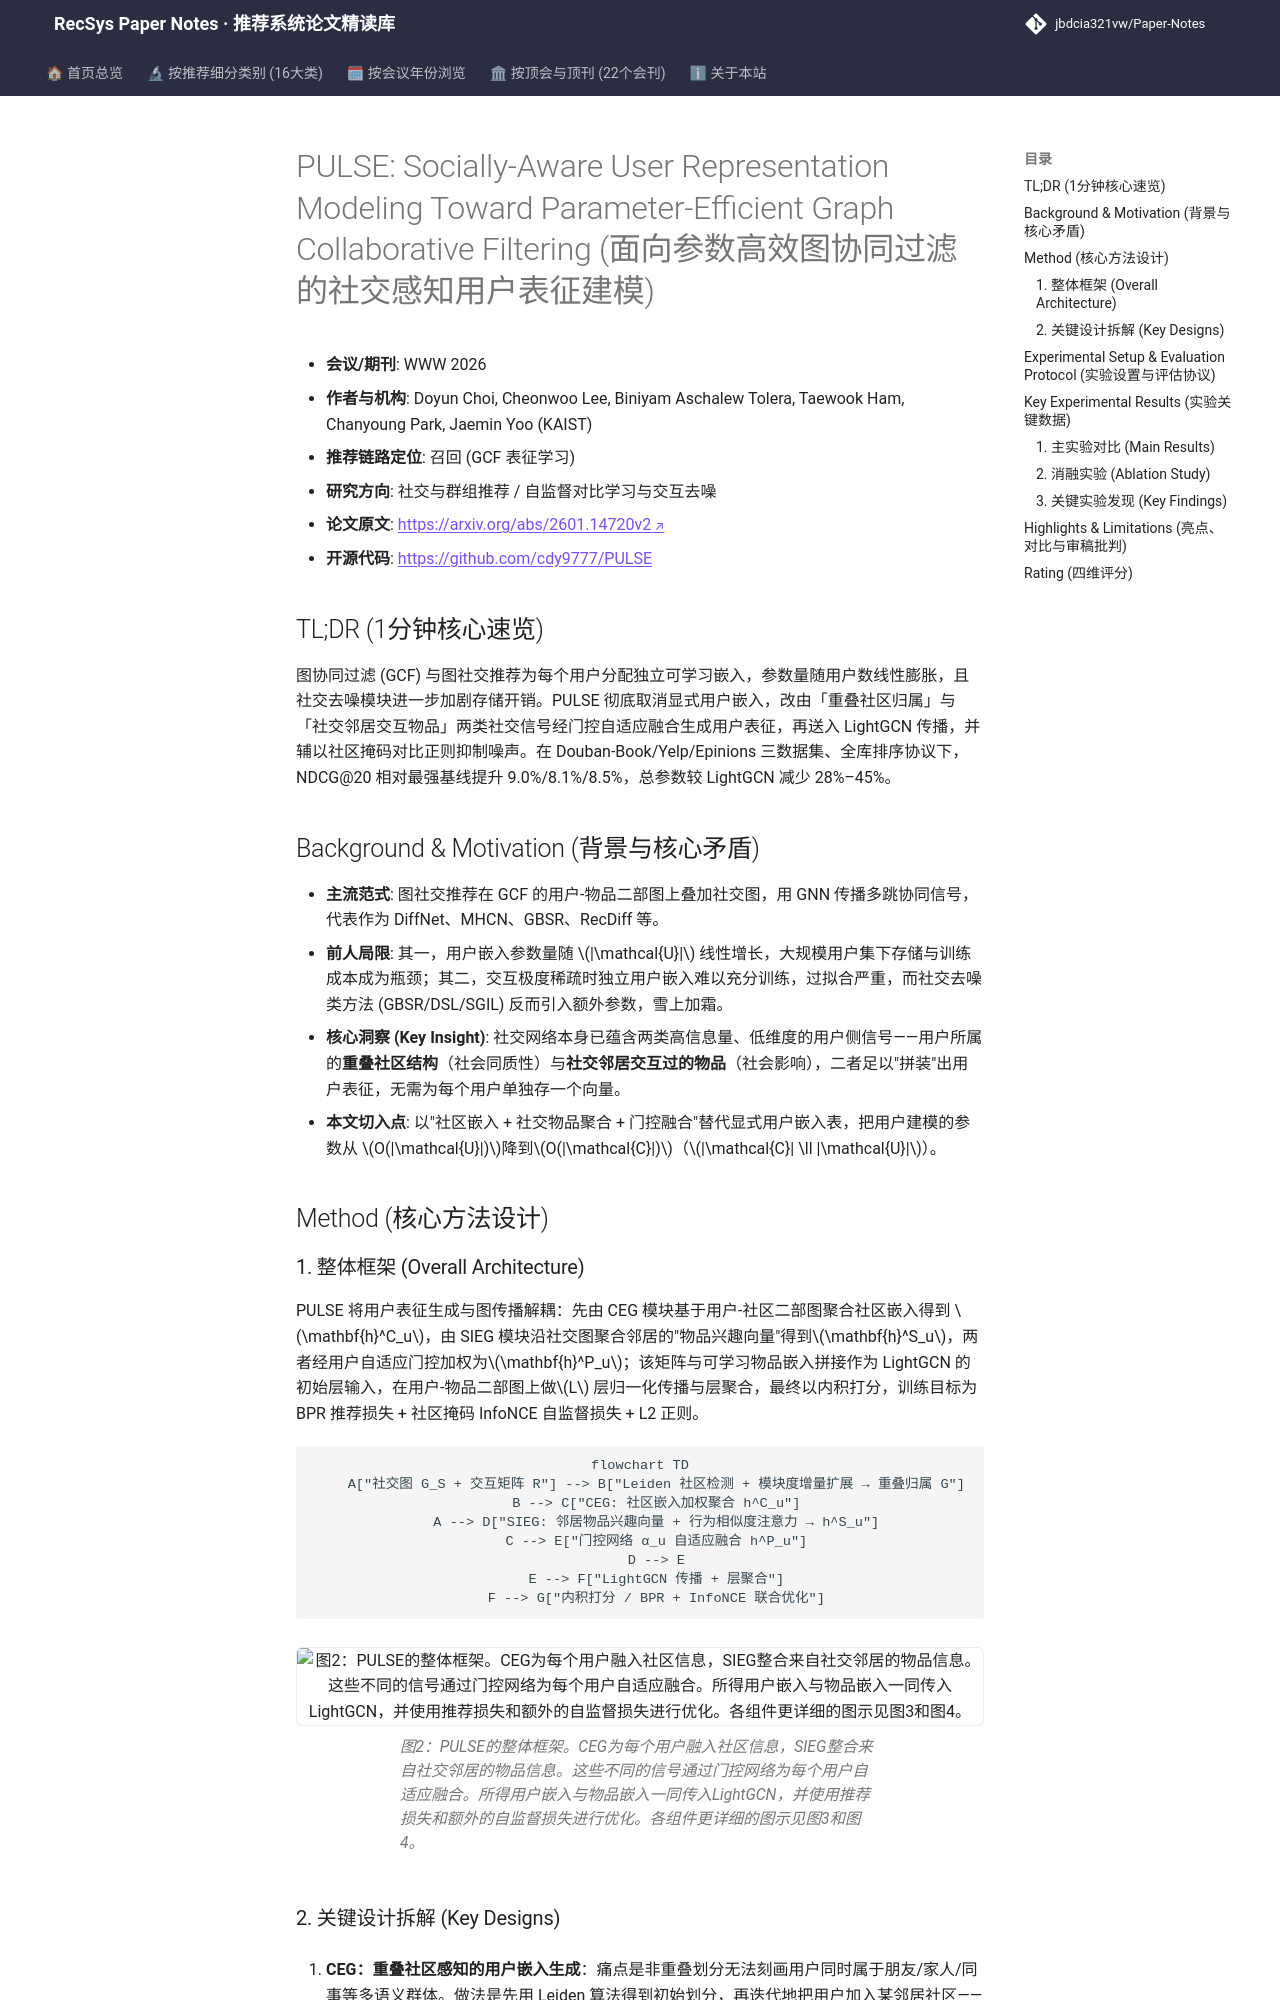

repository: jbdcia321vw/Paper-Notes · page: venues/WWW/2026/social_group_rec/pulse_socially_aware_user_representation_modeling_toward_parameter_efficien/index.html · generator: mkdocs

---
title: "[Paper Note] PULSE: Socially-Aware User Representation Modeling Toward Parameter-Efficient Graph Collaborative Filtering"
description: "[WWW 2026][社交与群组推荐] 用社区结构与社交邻居物品信号替代显式用户嵌入，参数降 50% 且 NDCG@20 提升 8-9%"
tags:
  - WWW 2026
  - 社交与群组推荐
  - 召回
  - 参数高效用户建模
  - 重叠社区检测
  - 自监督对比正则
date: 2026-11-13
venue: WWW
year: 2026
paper_url: "https://arxiv.org/abs/2601.14720"
code_url: "https://github.com/cdy9777/PULSE"
categories:
  - social_group_rec
  - self_supervised_denoising
---

# PULSE: Socially-Aware User Representation Modeling Toward Parameter-Efficient Graph Collaborative Filtering (面向参数高效图协同过滤的社交感知用户表征建模)

- **会议/期刊**: WWW 2026
- **作者与机构**: Doyun Choi, Cheonwoo Lee, Biniyam Aschalew Tolera, Taewook Ham, Chanyoung Park, Jaemin Yoo (KAIST)
- **推荐链路定位**: 召回 (GCF 表征学习)
- **研究方向**: 社交与群组推荐 / 自监督对比学习与交互去噪
- **论文原文**: [https://arxiv.org/abs/2601.14720v2](https://arxiv.org/abs/2601.14720v2)
- **开源代码**: [https://github.com/cdy9777/PULSE](https://github.com/cdy9777/PULSE)

## TL;DR (1分钟核心速览)

图协同过滤 (GCF) 与图社交推荐为每个用户分配独立可学习嵌入，参数量随用户数线性膨胀，且社交去噪模块进一步加剧存储开销。PULSE 彻底取消显式用户嵌入，改由「重叠社区归属」与「社交邻居交互物品」两类社交信号经门控自适应融合生成用户表征，再送入 LightGCN 传播，并辅以社区掩码对比正则抑制噪声。在 Douban-Book/Yelp/Epinions 三数据集、全库排序协议下，NDCG@20 相对最强基线提升 9.0%/8.1%/8.5%，总参数较 LightGCN 减少 28%–45%。

## Background & Motivation (背景与核心矛盾)

- **主流范式**: 图社交推荐在 GCF 的用户-物品二部图上叠加社交图，用 GNN 传播多跳协同信号，代表作为 DiffNet、MHCN、GBSR、RecDiff 等。
- **前人局限**: 其一，用户嵌入参数量随 $|\mathcal{U}|$ 线性增长，大规模用户集下存储与训练成本成为瓶颈；其二，交互极度稀疏时独立用户嵌入难以充分训练，过拟合严重，而社交去噪类方法 (GBSR/DSL/SGIL) 反而引入额外参数，雪上加霜。
- **核心洞察 (Key Insight)**: 社交网络本身已蕴含两类高信息量、低维度的用户侧信号——用户所属的**重叠社区结构**（社会同质性）与**社交邻居交互过的物品**（社会影响），二者足以"拼装"出用户表征，无需为每个用户单独存一个向量。
- **本文切入点**: 以"社区嵌入 + 社交物品聚合 + 门控融合"替代显式用户嵌入表，把用户建模的参数从 $O(|\mathcal{U}|)$降到$O(|\mathcal{C}|)$（$|\mathcal{C}| \ll |\mathcal{U}|$）。

## Method (核心方法设计)

### 1. 整体框架 (Overall Architecture)

PULSE 将用户表征生成与图传播解耦：先由 CEG 模块基于用户-社区二部图聚合社区嵌入得到 $\mathbf{h}^C_u$，由 SIEG 模块沿社交图聚合邻居的"物品兴趣向量"得到$\mathbf{h}^S_u$，两者经用户自适应门控加权为$\mathbf{h}^P_u$；该矩阵与可学习物品嵌入拼接作为 LightGCN 的初始层输入，在用户-物品二部图上做$L$ 层归一化传播与层聚合，最终以内积打分，训练目标为 BPR 推荐损失 + 社区掩码 InfoNCE 自监督损失 + L2 正则。

```mermaid
flowchart TD
    A["社交图 G_S + 交互矩阵 R"] --> B["Leiden 社区检测 + 模块度增量扩展 → 重叠归属 G"]
    B --> C["CEG: 社区嵌入加权聚合 h^C_u"]
    A --> D["SIEG: 邻居物品兴趣向量 + 行为相似度注意力 → h^S_u"]
    C --> E["门控网络 α_u 自适应融合 h^P_u"]
    D --> E
    E --> F["LightGCN 传播 + 层聚合"]
    F --> G["内积打分 / BPR + InfoNCE 联合优化"]
```

<figure class="paper-figure" markdown="span">
  ![图2：PULSE的整体框架。CEG为每个用户融入社区信息，SIEG整合来自社交邻居的物品信息。这些不同的信号通过门控网络为每个用户自适应融合。所得用户嵌入与物品嵌入一同传入LightGCN，并使用推荐损失和额外的自监督损失进行优化。各组件更详细的图示见图3和图4。](../../../../assets/papers/2601.14720v2/figure_2.png)<figcaption>图2：PULSE的整体框架。CEG为每个用户融入社区信息，SIEG整合来自社交邻居的物品信息。这些不同的信号通过门控网络为每个用户自适应融合。所得用户嵌入与物品嵌入一同传入LightGCN，并使用推荐损失和额外的自监督损失进行优化。各组件更详细的图示见图3和图4。</figcaption>
</figure>
